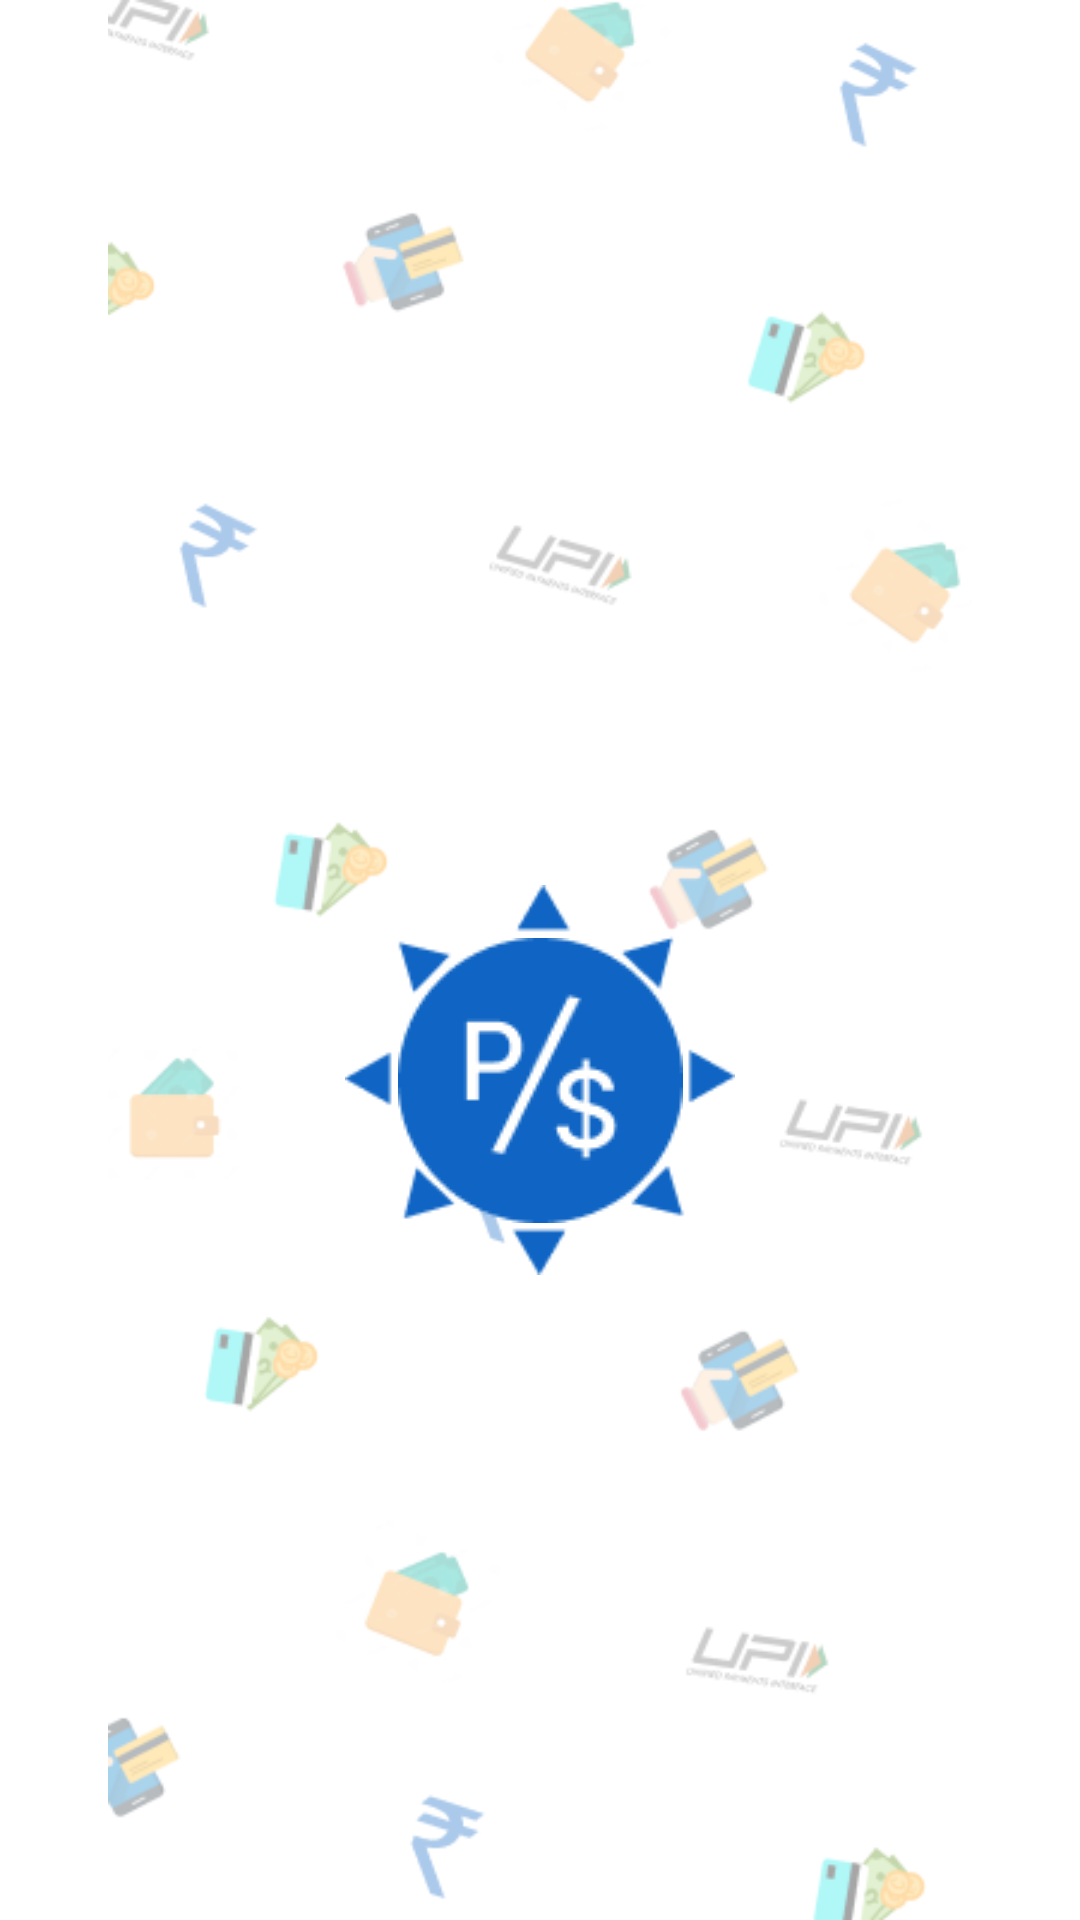

Layout XML and referenced resources for this Android screen:
<!-- AndroidManifest.xml: application theme Theme.PaySplit -->
<!-- res/layout/activity_sp.xml -->
<?xml version="1.0" encoding="utf-8"?>
<androidx.constraintlayout.widget.ConstraintLayout xmlns:android="http://schemas.android.com/apk/res/android"
    xmlns:app="http://schemas.android.com/apk/res-auto"
    xmlns:tools="http://schemas.android.com/tools"
    android:layout_width="match_parent"
    android:layout_height="match_parent"
    android:background="@color/white"
    app:layoutDescription="@xml/activity_splash_scene"
    tools:context=".SplashActivity">
    <ImageView
        android:id="@+id/bg"
        android:layout_width="match_parent"
        android:layout_height="match_parent"
        android:src="@drawable/paysplit_bg"/>

    <ImageView
        android:id="@+id/imgView_logo"
        android:layout_width="130dp"
        android:layout_height="130dp"
        android:layout_marginTop="80dp"
        android:scaleType="centerInside"
        android:src="@drawable/logo_paysplit"
        app:layout_constraintBottom_toBottomOf="parent"
        app:layout_constraintEnd_toEndOf="parent"
        app:layout_constraintStart_toStartOf="parent"
        app:layout_constraintTop_toTopOf="parent" />

    <ImageView
        android:id="@+id/imgView_logo_rays"
        android:layout_width="130dp"
        android:layout_height="130dp"
        android:layout_marginTop="80dp"
        android:rotation="0"
        android:scaleType="centerInside"
        android:src="@drawable/logo_outb"
        app:layout_constraintBottom_toBottomOf="parent"
        app:layout_constraintEnd_toEndOf="parent"
        app:layout_constraintStart_toStartOf="parent"
        app:layout_constraintTop_toTopOf="parent" />


    <LinearLayout
        android:id="@+id/linlay_inputs"
        android:layout_width="match_parent"
        android:layout_height="wrap_content"
        android:alpha="0"
        android:background="@color/white"
        android:gravity="center_horizontal"
        android:orientation="vertical"
        android:layout_marginTop="12dp"
        android:padding="@dimen/my_profile_screen_content_padding"
        app:layout_constraintEnd_toEndOf="parent"
        app:layout_constraintStart_toStartOf="parent"
        app:layout_constraintTop_toBottomOf="@+id/imgView_logo">

        <TextView
            android:layout_width="match_parent"
            android:layout_height="wrap_content"
            android:text="Welcome to Pay Split"
            android:fontFamily="sans-serif-black"
            android:gravity="center"
            android:textColor="@color/black"
            android:textSize="18sp"/>
        <com.google.android.material.textfield.TextInputLayout
            style="@style/Widget.MaterialComponents.TextInputLayout.OutlinedBox"
            android:layout_width="match_parent"
            android:layout_height="wrap_content"
            android:layout_marginStart="@dimen/authentication_screen_til_marginStartEnd"
            android:layout_marginTop="10dp"
            android:layout_marginEnd="@dimen/authentication_screen_til_marginStartEnd"
            android:backgroundTint="@color/white"
            android:hint="E-mail"
            android:textColorHint="#636363"
            app:boxStrokeColor="@color/black">

            <androidx.appcompat.widget.AppCompatEditText
                android:id="@+id/et_name_profile"
                android:layout_width="match_parent"
                android:layout_height="wrap_content"
                android:drawableStart="@drawable/ic_user"
                android:drawablePadding="5dp"
                android:inputType="textPersonName"
                android:textColor="@color/black"
                android:textColorHint="#636363"
                android:textSize="16sp" />
        </com.google.android.material.textfield.TextInputLayout>


        <com.google.android.material.textfield.TextInputLayout
            style="@style/Widget.MaterialComponents.TextInputLayout.OutlinedBox"
            android:layout_width="match_parent"
            android:layout_height="wrap_content"
            android:layout_marginStart="@dimen/authentication_screen_til_marginStartEnd"
            android:layout_marginTop="5dp"
            android:layout_marginEnd="@dimen/authentication_screen_til_marginStartEnd"
            android:backgroundTint="@color/white"
            android:hint="Password"
            app:endIconMode="password_toggle"
            app:endIconTint="@color/black"
            android:textColorHint="#636363"
            app:boxStrokeColor="@color/black">

            <androidx.appcompat.widget.AppCompatEditText
                android:id="@+id/et_password"
                android:layout_width="match_parent"
                android:layout_height="wrap_content"
                android:drawableStart="@drawable/ic_password"
                android:drawablePadding="5dp"
                android:inputType="textPassword"
                android:textColor="@color/black"
                android:textColorHint="#636363"
                android:textSize="16sp" />
        </com.google.android.material.textfield.TextInputLayout>

        <androidx.appcompat.widget.AppCompatButton
            android:id="@+id/btn_signIn"
            android:layout_width="250dp"
            android:layout_height="wrap_content"
            android:layout_marginTop="@dimen/my_profile_btn_update_marginTop"
            android:background="@drawable/btn_bg"
            android:gravity="center"
            android:paddingTop="@dimen/btn_paddingTopBottom"
            android:paddingBottom="@dimen/btn_paddingTopBottom"
            android:text="Sign in"
            android:textAllCaps="false"
            android:textColor="@color/white"
            android:textSize="18sp" />
    </LinearLayout>

    <TextView
        android:id="@+id/tv_forgotPassword"
        android:layout_width="wrap_content"
        android:layout_height="wrap_content"
        android:layout_marginTop="20dp"
        android:layout_marginEnd="30dp"
        android:layout_marginRight="30dp"
        android:text="Forgot Password?"
        android:alpha="0"
        android:textColor="@color/blue"
        android:textSize="16sp"
        android:textStyle="bold"
        app:layout_constraintEnd_toEndOf="parent"
        app:layout_constraintTop_toBottomOf="@id/linlay_inputs" />

    <LinearLayout
        android:layout_width="wrap_content"
        android:layout_height="wrap_content"
        app:layout_constraintEnd_toEndOf="parent"
        android:layout_marginBottom="-30dp"
        app:layout_constraintStart_toStartOf="parent"
        app:layout_constraintBottom_toBottomOf="parent"
        android:orientation="horizontal"
        android:gravity="center"
        android:id="@+id/tv_register">
        <TextView
            android:layout_width="wrap_content"
            android:layout_height="wrap_content"
            android:text="Don't have an account?"
            android:textColor="@color/black"
            android:textSize="16sp"
            />
        <TextView
            android:layout_width="wrap_content"
            android:layout_height="wrap_content"
            android:text=" Register"
            android:textSize="16sp"
            android:textColor="@color/blue"
            android:textStyle="bold"
            android:id="@+id/register_btn"/>
    </LinearLayout>

</androidx.constraintlayout.widget.ConstraintLayout>
<!-- resources referenced by this layout -->
<resources>
  <color name="black">#FF000000</color>
  <color name="blue">#0091C8</color>
  <color name="white">#FFFFFFFF</color>
  <dimen name="authentication_screen_til_marginStartEnd">16dp</dimen>
  <dimen name="btn_paddingTopBottom">8dp</dimen>
  <dimen name="my_profile_btn_update_marginTop">30dp</dimen>
  <dimen name="my_profile_screen_content_padding">16dp</dimen>
  <!-- drawable btn_bg (drawable) -->
  <?xml version="1.0" encoding="utf-8"?>
  <shape xmlns:android="http://schemas.android.com/apk/res/android"
      android:shape="rectangle">
      <solid
           android:color="@color/blue"/>
      <corners android:radius="5dp"/>
  
  </shape>
  <!-- drawable ic_password (drawable) -->
  <vector android:height="24dp" android:tint="#636363"
      android:viewportHeight="24" android:viewportWidth="24"
      android:width="24dp" xmlns:android="http://schemas.android.com/apk/res/android">
      <path android:fillColor="@android:color/white" android:pathData="M2,17h20v2H2V17zM3.15,12.95L4,11.47l0.85,1.48l1.3,-0.75L5.3,10.72H7v-1.5H5.3l0.85,-1.47L4.85,7L4,8.47L3.15,7l-1.3,0.75L2.7,9.22H1v1.5h1.7L1.85,12.2L3.15,12.95zM9.85,12.2l1.3,0.75L12,11.47l0.85,1.48l1.3,-0.75l-0.85,-1.48H15v-1.5h-1.7l0.85,-1.47L12.85,7L12,8.47L11.15,7l-1.3,0.75l0.85,1.47H9v1.5h1.7L9.85,12.2zM23,9.22h-1.7l0.85,-1.47L20.85,7L20,8.47L19.15,7l-1.3,0.75l0.85,1.47H17v1.5h1.7l-0.85,1.48l1.3,0.75L20,11.47l0.85,1.48l1.3,-0.75l-0.85,-1.48H23V9.22z"/>
  </vector>
  <!-- drawable logo_outb: png bitmap (drawable, 2203 bytes) -->
  <!-- drawable logo_paysplit: png bitmap (drawable, 2894 bytes) -->
  <!-- drawable paysplit_bg: png bitmap (drawable, 45011 bytes) -->
  <style name="Theme.PaySplit" parent="Base.Theme.PaySplit" />
  <style name="Base.Theme.PaySplit" parent="Theme.Material3.DayNight.NoActionBar">
          
           <item name="colorPrimary">@color/blue</item>
      </style>
</resources>
